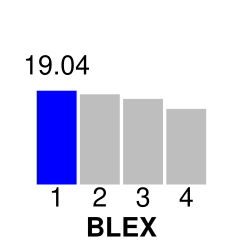

The data file committed next to this chart (first rows):
1	2	19.04	19.04
2	1	18.30	
3	1	17.36	
4	1	15.32	
